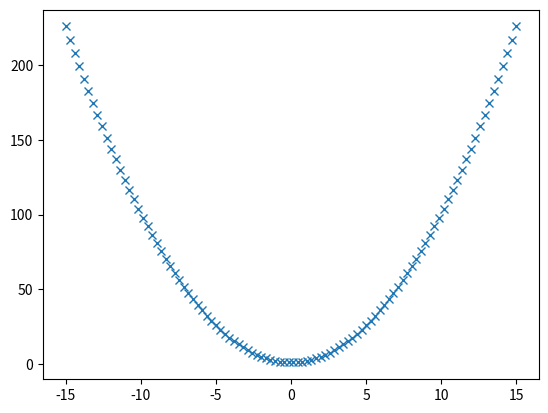

Source code (Python): (Note: this script raises an exception after producing the figure.)
'''
[redacted]
Greadent Descent of function f(x) = x^2 + 1

'''
import numpy as np
import matplotlib.pyplot as plt

x = np.linspace(-15,15,100)
y = np.r_[x * x + 1]
plt.plot(x,y,'x')

itr = int(input("enter the no of iteration!\n"))
alpha = float(input("enter the increment factor(ALPHA)!\n"))
point = [-50,-50]
plt.plot(point[0],point[1],'*')
#apply gradient descent
for i in range(itr):
	point[0] = point[0] - alpha * (2*point[0])
	point[1] = point[1] - alpha * (2*point[1])
	plt.plot(point[0],point[1],'*')
plt.show()
#plt.contour(x,y)
